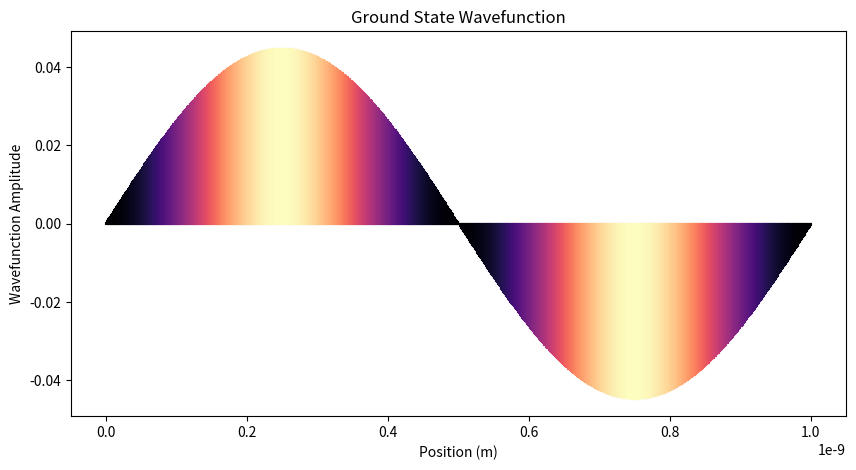
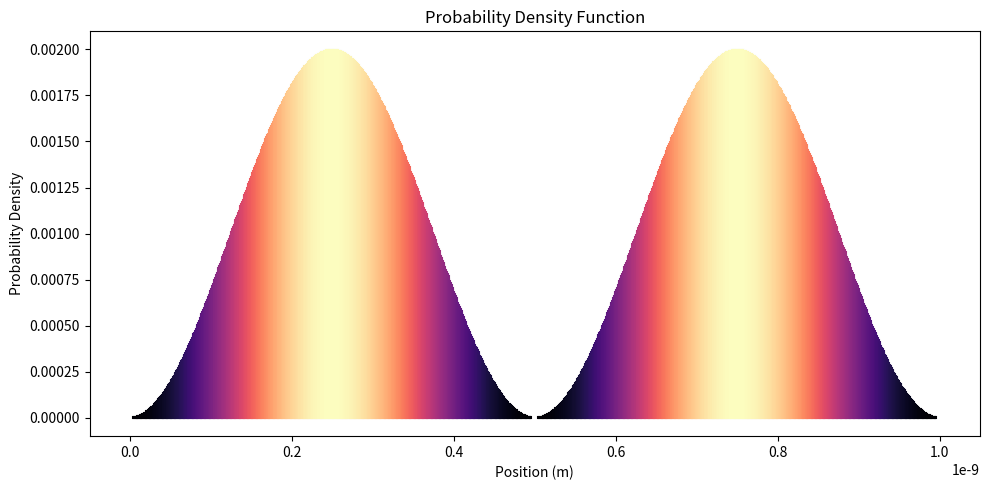

Source code (Python) for these figures, in order:
import numpy as np
import matplotlib.pyplot as plt
from matplotlib import cm

# Constants
h_bar = 1.0545718e-34  # Planck's constant / (2*pi) in J*s
m = 9.10938356e-31     # Electron mass in kg
L = 1e-9               # Width of the potential well in meters
N = 1000               # Number of grid points
dx = L / N             # Grid spacing
x = np.linspace(0, L, N)

# Potential function (modify as needed)
def potential(x):
    return 0

# Diagonal elements of the Hamiltonian
def diagonal_elements():
    return h_bar**2 / (2 * m * dx**2) + potential(x)

# Off-diagonal elements of the Hamiltonian
def off_diagonal_elements():
    return -h_bar**2 / (2 * m * dx**2)

# Constructing the Hamiltonian matrix
def construct_hamiltonian():
    diagonal = np.diagflat(diagonal_elements())
    off_diagonal = np.diagflat([off_diagonal_elements()] * (N-1), 1) + np.diagflat([off_diagonal_elements()] * (N-1), -1)
    return diagonal + off_diagonal

# Solve the eigenvalue problem
def solve_schrodinger():
    H = construct_hamiltonian()
    energies, wavefunctions = np.linalg.eigh(H)
    return energies, wavefunctions

# Main function to run the solver
def main():
    energies, wavefunctions = solve_schrodinger()
    print("Eigenenergies:")
    for i, energy in enumerate(energies):
        print(f"Energy level {i + 1}: {energy:.2e} J")
    
    # Calculate the probability density function
    probability_density = np.abs(wavefunctions[:, 0])**2

    # Convert colormap values to RGBA
    cmap = cm.magma(probability_density / np.max(probability_density))
    rgba_colors = cmap[:, :3]  # Exclude alpha channel

    # Plot the ground state wavefunction
    plt.figure(figsize=(10, 5))
    for i in range(N):
        plt.plot([x[i], x[i]], [0, wavefunctions[i, 0]], color=rgba_colors[i])

    plt.title("Ground State Wavefunction")
    plt.xlabel("Position (m)")
    plt.ylabel("Wavefunction Amplitude")

    # Plot the probability density function
    plt.figure(figsize=(10, 5))
    for i in range(N):
        plt.plot([x[i], x[i]], [0, probability_density[i]], color=rgba_colors[i])

    plt.title("Probability Density Function")
    plt.xlabel("Position (m)")
    plt.ylabel("Probability Density")

    plt.tight_layout()
    plt.show()

if __name__ == "__main__":
    main()